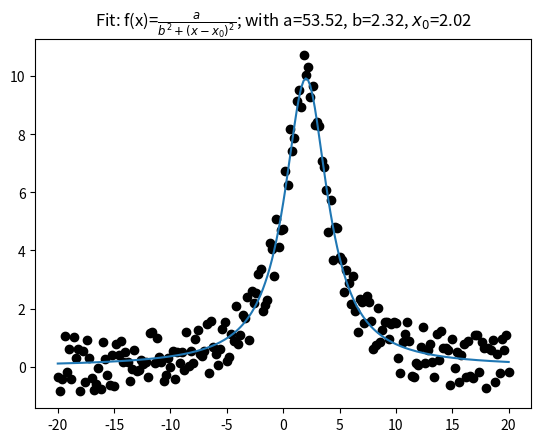

Write Python code to recreate this figure.
# -*- coding: utf-8 -*-
"""
Created on Sat Jan 28 18:57:13 2023

[redacted]
"""
import numpy as np
import matplotlib.pyplot as plt
from scipy.optimize import curve_fit as fit
from decimal import Decimal

def Lorentzian(x,a,b,x0):
    y=a/(b**2+(x-x0)**2)
    return y

def Lorentzfit(w,I):
    xdata=w
    ydata=I
    ymax_index=(list(ydata)).index(max(ydata))
    xmax_val=xdata[ymax_index]
    xdata=xdata-xmax_val
    parameters, covariance = fit(Lorentzian, xdata, ydata,maxfev=100000)
    fit_y = Lorentzian(xdata, *parameters)

    
    xdata=xdata+xmax_val
    parameters[2]+=xmax_val
    
    fit_y=np.asarray(fit_y)
    
    string1=r"Fit: f(x)=$\frac{a}{b^2+(x-x_0)^2}$; "
    string2=rf"with a={Decimal(str(parameters[0])).quantize(Decimal('1.00'))}, b={Decimal(str(parameters[1])).quantize(Decimal('1.00'))}, $x_0$={Decimal(str(parameters[2])).quantize(Decimal('1.00'))}"
    string=string1+string2

    return fit_y,parameters,string

def main():
    #Lorentzisn demo fit
    x=np.linspace(-20,20,201)      #data along x axis
    y=50/(5+(x-2)**2)             #data along y axis
    random_noise=np.random.uniform(low=-1,high=1,size=(len(y)))
    y=y+random_noise
    
    fit_y,parameters,string=Lorentzfit(x,y)
    plt.plot(x,y,'ko')
    plt.plot(x,fit_y)
    print(string)
    plt.title(string)
    plt.show()
    
    print(*parameters)
    print('FWHM= ', 2*parameters[1])
    
if __name__=='__main__':
    main()